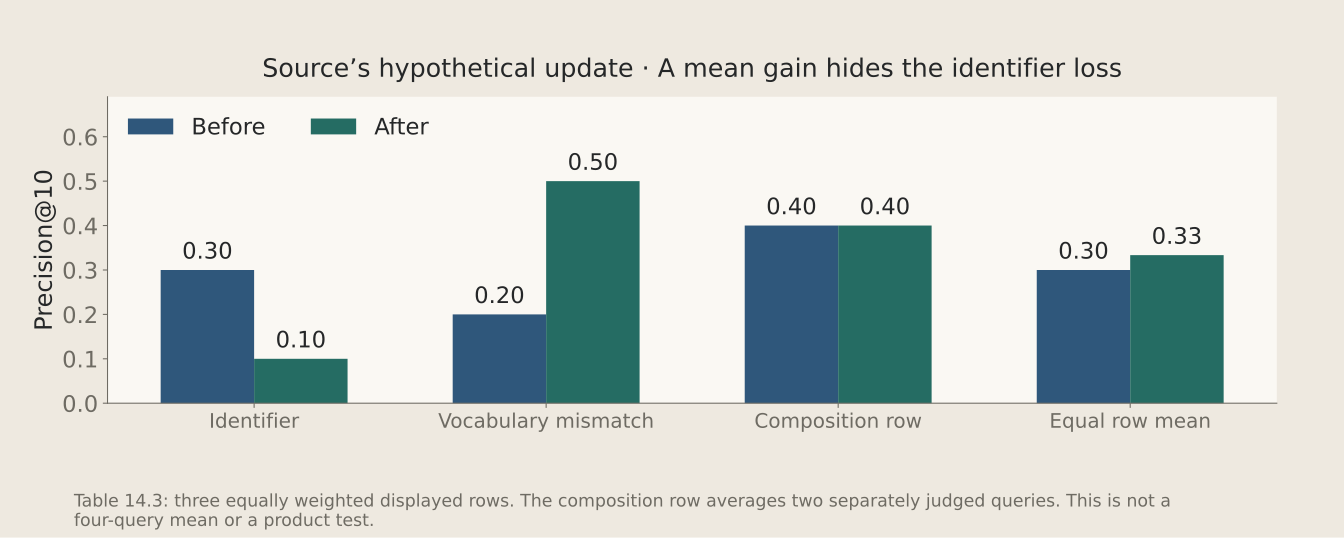

Values plotted in this chart, from the file beside it:
source_query_row, known_relevant_seed_count, before_p10, after_p10, row_averages_two_queries, hypothetical_update
SLC6A4 promoter polymorphism, 3, 0.3, 0.1, False, True
barriers to adopting learning analytics …, 5, 0.2, 0.5, False, True
peer support reduces readmission / peer …, 4, 0.4, 0.4, True, True
